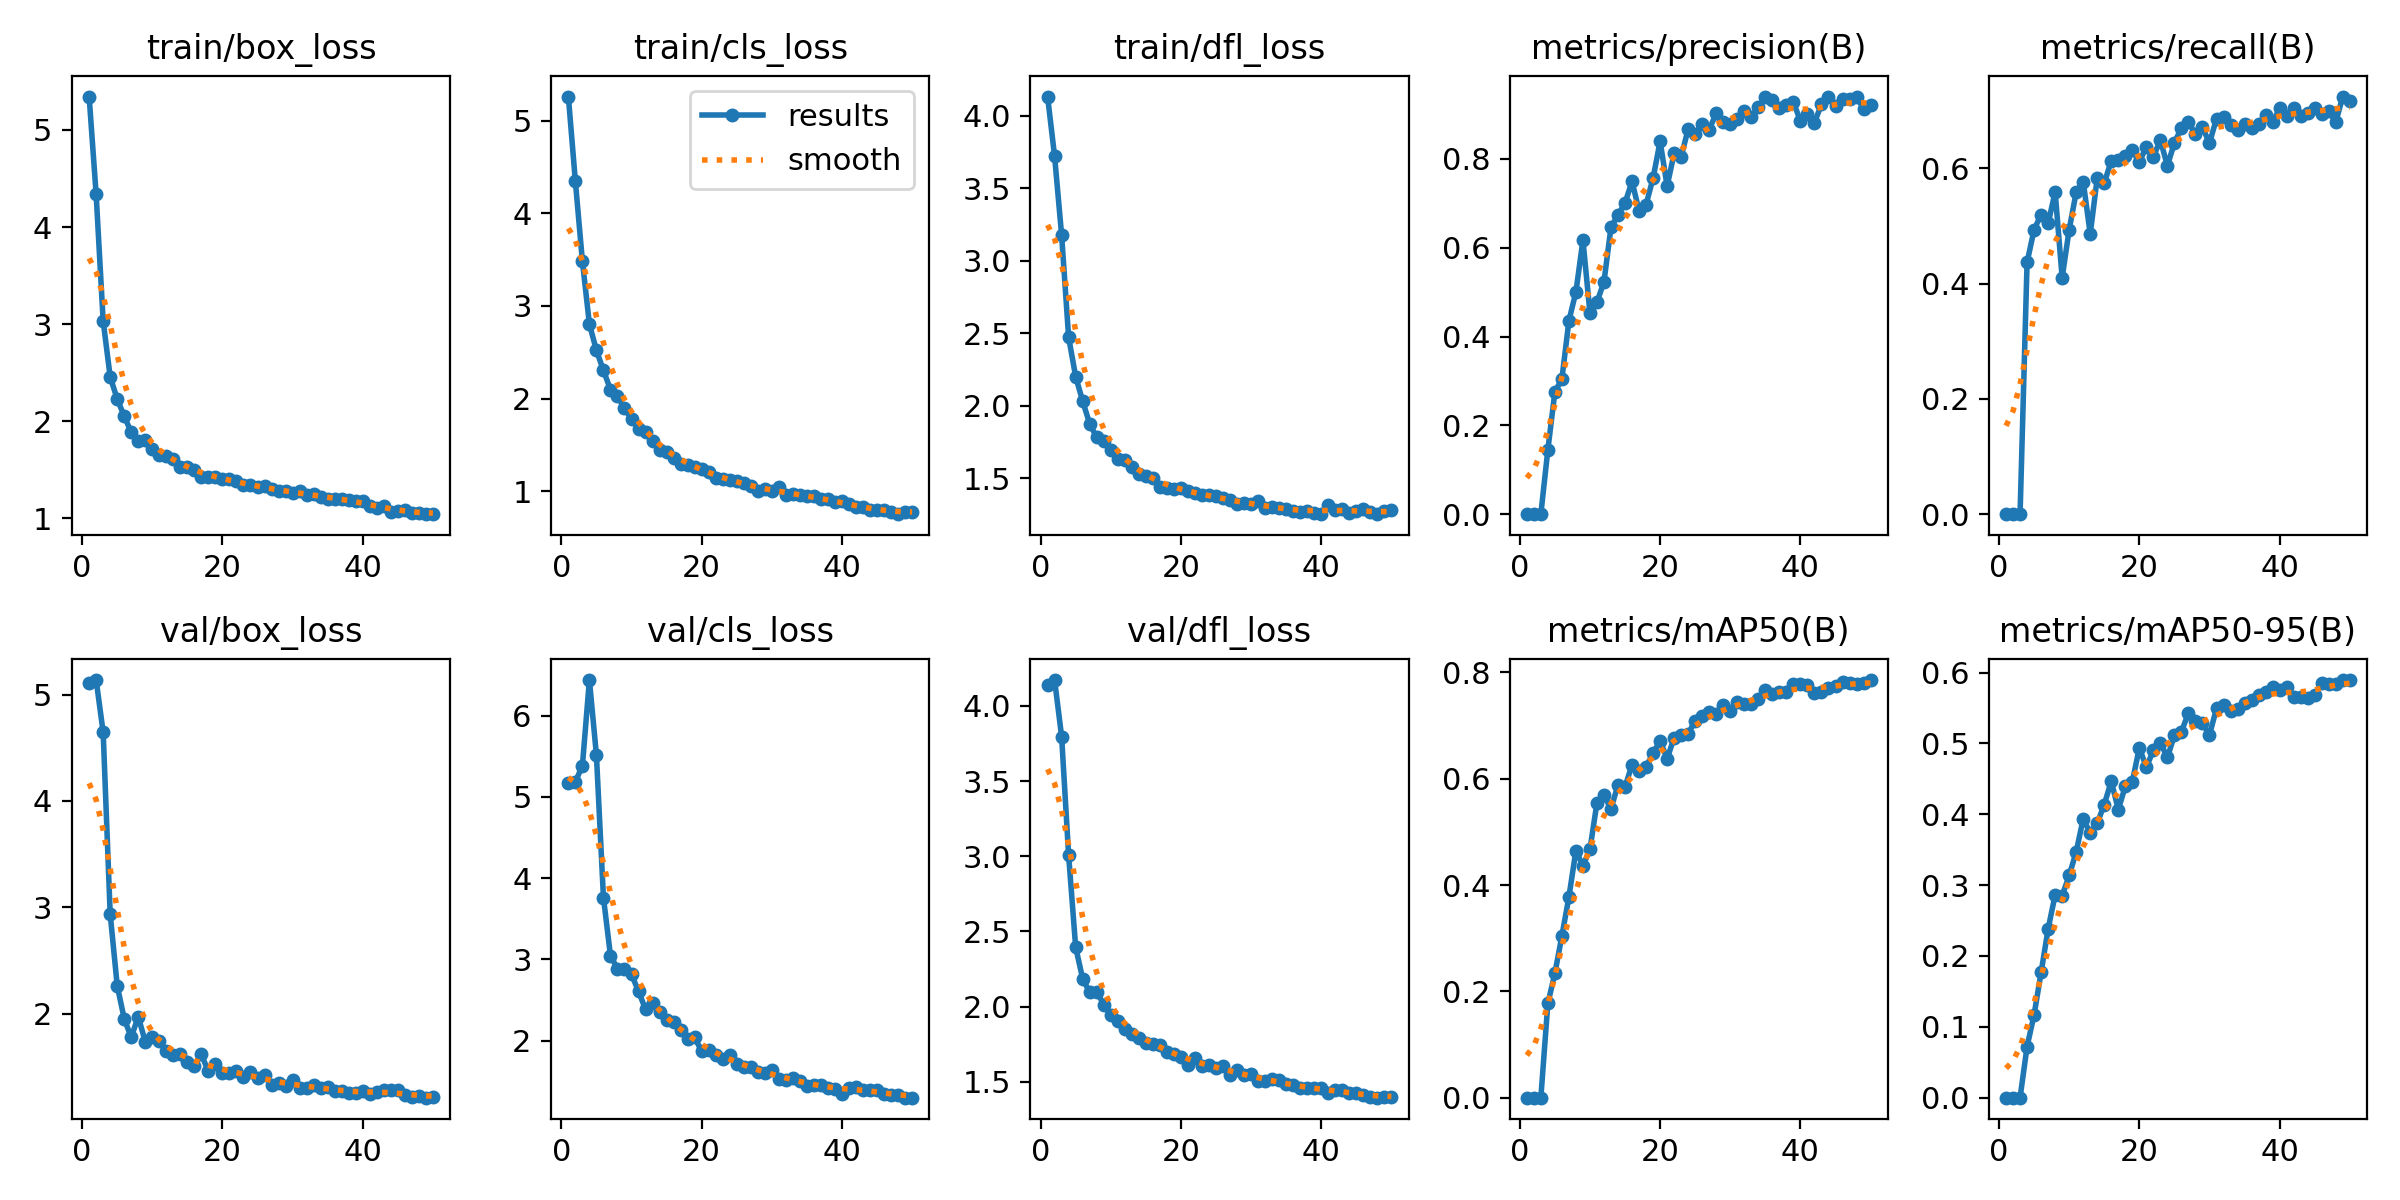

The table this chart was drawn from, first rows:
epoch, train/box_loss, train/cls_loss, train/dfl_loss, metrics/precision(B), metrics/recall(B), metrics/mAP50(B), metrics/mAP50-95(B), val/box_loss, val/cls_loss, val/dfl_loss, lr/pg0, lr/pg1, lr/pg2
1, 5.344, 5.259, 4.131, 0, 0, 0, 0, 5.107, 5.171, 4.142, 0.0001912, 0.0001912, 0.0001912
2, 4.336, 4.344, 3.719, 0, 0, 0, 0, 5.136, 5.186, 4.172, 0.0003795, 0.0003795, 0.0003795
3, 3.032, 3.484, 3.176, 0, 0, 0, 0, 4.644, 5.383, 3.796, 0.0005601, 0.0005601, 0.0005601
4, 2.458, 2.804, 2.471, 0.1449, 0.4368, 0.1773, 0.07219, 2.936, 6.438, 3.006, 0.0005531, 0.0005531, 0.0005531
5, 2.23, 2.521, 2.2, 0.2751, 0.4933, 0.2339, 0.1169, 2.264, 5.513, 2.396, 0.0005531, 0.0005531, 0.0005531
6, 2.054, 2.305, 2.031, 0.3044, 0.5196, 0.3042, 0.1769, 1.951, 3.762, 2.185, 0.0005414, 0.0005414, 0.0005414
7, 1.888, 2.098, 1.874, 0.4353, 0.5042, 0.3775, 0.2382, 1.777, 3.047, 2.095, 0.0005298, 0.0005298, 0.0005298
8, 1.796, 2.03, 1.78, 0.5005, 0.5587, 0.4647, 0.2862, 1.971, 2.887, 2.1, 0.0005181, 0.0005181, 0.0005181
9, 1.804, 1.895, 1.759, 0.6168, 0.41, 0.4361, 0.285, 1.735, 2.88, 2.014, 0.0005065, 0.0005065, 0.0005065
10, 1.711, 1.781, 1.693, 0.4533, 0.4936, 0.467, 0.3136, 1.779, 2.817, 1.943, 0.0004949, 0.0004949, 0.0004949
11, 1.651, 1.677, 1.63, 0.4773, 0.5583, 0.555, 0.3469, 1.743, 2.607, 1.906, 0.0004832, 0.0004832, 0.0004832
12, 1.641, 1.644, 1.622, 0.5234, 0.5769, 0.5686, 0.3935, 1.649, 2.387, 1.848, 0.0004716, 0.0004716, 0.0004716
13, 1.61, 1.546, 1.577, 0.6462, 0.4861, 0.5438, 0.3734, 1.611, 2.463, 1.821, 0.0004599, 0.0004599, 0.0004599
14, 1.526, 1.444, 1.528, 0.6737, 0.583, 0.5883, 0.3872, 1.619, 2.35, 1.79, 0.0004483, 0.0004483, 0.0004483
15, 1.534, 1.427, 1.514, 0.7009, 0.574, 0.5847, 0.4137, 1.548, 2.25, 1.756, 0.0004367, 0.0004367, 0.0004367
16, 1.497, 1.362, 1.497, 0.749, 0.6131, 0.6262, 0.4466, 1.509, 2.234, 1.754, 0.000425, 0.000425, 0.000425
17, 1.426, 1.292, 1.441, 0.6832, 0.6133, 0.6136, 0.4066, 1.615, 2.127, 1.746, 0.0004134, 0.0004134, 0.0004134
18, 1.426, 1.286, 1.434, 0.6971, 0.6205, 0.6228, 0.4394, 1.456, 2.027, 1.698, 0.0004017, 0.0004017, 0.0004017
19, 1.424, 1.266, 1.423, 0.7568, 0.6308, 0.6476, 0.446, 1.525, 2.04, 1.686, 0.0003901, 0.0003901, 0.0003901
20, 1.409, 1.244, 1.428, 0.8395, 0.6108, 0.6715, 0.4936, 1.437, 1.871, 1.663, 0.0003784, 0.0003784, 0.0003784
21, 1.41, 1.206, 1.41, 0.7386, 0.6371, 0.6376, 0.4663, 1.438, 1.884, 1.615, 0.0003668, 0.0003668, 0.0003668
22, 1.382, 1.143, 1.396, 0.8128, 0.6202, 0.677, 0.4902, 1.464, 1.823, 1.657, 0.0003551, 0.0003551, 0.0003551
23, 1.348, 1.129, 1.38, 0.8044, 0.6485, 0.6816, 0.5008, 1.407, 1.778, 1.607, 0.0003435, 0.0003435, 0.0003435
24, 1.347, 1.125, 1.38, 0.8673, 0.6044, 0.6843, 0.4802, 1.453, 1.827, 1.609, 0.0003319, 0.0003319, 0.0003319
25, 1.322, 1.111, 1.375, 0.857, 0.644, 0.7093, 0.5111, 1.391, 1.708, 1.593, 0.0003202, 0.0003202, 0.0003202
26, 1.33, 1.086, 1.361, 0.8785, 0.6701, 0.7187, 0.5162, 1.426, 1.673, 1.605, 0.0003086, 0.0003086, 0.0003086
27, 1.302, 1.062, 1.35, 0.8657, 0.6805, 0.7246, 0.5433, 1.327, 1.671, 1.544, 0.0002969, 0.0002969, 0.0002969
28, 1.281, 1.002, 1.32, 0.9031, 0.6585, 0.7211, 0.532, 1.345, 1.613, 1.576, 0.0002853, 0.0002853, 0.0002853
29, 1.282, 1.03, 1.331, 0.8829, 0.6709, 0.7395, 0.5282, 1.316, 1.601, 1.546, 0.0002737, 0.0002737, 0.0002737
30, 1.261, 1.002, 1.321, 0.8788, 0.6435, 0.7268, 0.5119, 1.379, 1.634, 1.554, 0.000262, 0.000262, 0.000262
31, 1.283, 1.042, 1.34, 0.8904, 0.6861, 0.745, 0.5495, 1.297, 1.532, 1.504, 0.0002504, 0.0002504, 0.0002504
32, 1.24, 0.9654, 1.29, 0.9087, 0.6891, 0.7409, 0.554, 1.301, 1.521, 1.503, 0.0002387, 0.0002387, 0.0002387
33, 1.252, 0.971, 1.303, 0.8954, 0.6755, 0.7413, 0.5463, 1.324, 1.54, 1.517, 0.0002271, 0.0002271, 0.0002271
34, 1.225, 0.9576, 1.296, 0.9167, 0.6665, 0.749, 0.5486, 1.298, 1.503, 1.51, 0.0002154, 0.0002154, 0.0002154
35, 1.203, 0.9547, 1.288, 0.9396, 0.6771, 0.7678, 0.5572, 1.31, 1.443, 1.484, 0.0002038, 0.0002038, 0.0002038
36, 1.205, 0.9497, 1.27, 0.9317, 0.6695, 0.7602, 0.5612, 1.276, 1.451, 1.479, 0.0001922, 0.0001922, 0.0001922
37, 1.206, 0.9148, 1.262, 0.9153, 0.6763, 0.7626, 0.5684, 1.268, 1.456, 1.459, 0.0001805, 0.0001805, 0.0001805
38, 1.194, 0.9202, 1.271, 0.9203, 0.6926, 0.7639, 0.5728, 1.249, 1.416, 1.456, 0.0001689, 0.0001689, 0.0001689
39, 1.185, 0.8849, 1.262, 0.9279, 0.68, 0.7776, 0.5791, 1.254, 1.406, 1.456, 0.0001572, 0.0001572, 0.0001572
40, 1.18, 0.8966, 1.255, 0.8852, 0.7036, 0.7775, 0.5751, 1.267, 1.35, 1.458, 0.0001456, 0.0001456, 0.0001456
41, 1.128, 0.8659, 1.312, 0.9004, 0.6907, 0.7768, 0.5797, 1.241, 1.42, 1.427, 0.000134, 0.000134, 0.000134
42, 1.111, 0.8272, 1.282, 0.8816, 0.7043, 0.7612, 0.5658, 1.265, 1.435, 1.448, 0.0001223, 0.0001223, 0.0001223
43, 1.124, 0.8314, 1.289, 0.9229, 0.691, 0.7628, 0.5655, 1.276, 1.398, 1.443, 0.0001107, 0.0001107, 0.0001107
44, 1.072, 0.802, 1.261, 0.9382, 0.6949, 0.7707, 0.5643, 1.278, 1.392, 1.426, 9.9019e-05, 9.9019e-05, 9.9019e-05
45, 1.077, 0.7954, 1.27, 0.9187, 0.7049, 0.7744, 0.5679, 1.281, 1.388, 1.429, 8.7377e-05, 8.7377e-05, 8.7377e-05
46, 1.085, 0.7983, 1.285, 0.9357, 0.6945, 0.7821, 0.5846, 1.236, 1.343, 1.416, 7.5734e-05, 7.5734e-05, 7.5734e-05
47, 1.061, 0.7772, 1.263, 0.9358, 0.6992, 0.7792, 0.5831, 1.215, 1.332, 1.397, 6.4092e-05, 6.4092e-05, 6.4092e-05
48, 1.052, 0.7545, 1.251, 0.9403, 0.68, 0.7775, 0.5835, 1.224, 1.335, 1.395, 5.245e-05, 5.245e-05, 5.245e-05
49, 1.045, 0.7823, 1.27, 0.9126, 0.7242, 0.7797, 0.5893, 1.209, 1.299, 1.4, 4.0807e-05, 4.0807e-05, 4.0807e-05
50, 1.044, 0.7766, 1.277, 0.9205, 0.7165, 0.7856, 0.5894, 1.215, 1.3, 1.399, 2.9165e-05, 2.9165e-05, 2.9165e-05
